Labelled photos from "dataset_cnn", an image-classification folder in VyetAnh/DATN_bellpepper. The possible labels are: dry, healthy, wet.

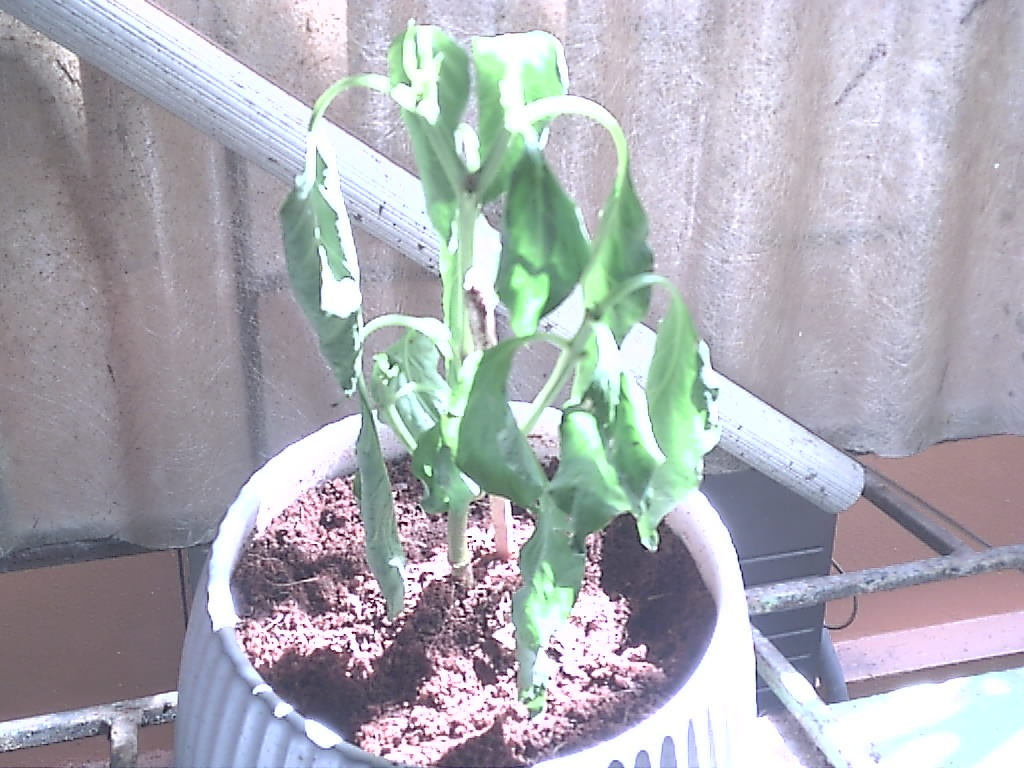
Label: wet

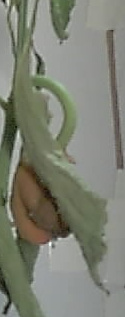
Label: dry

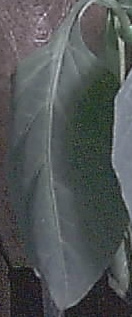
Label: healthy

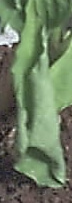
Label: wet

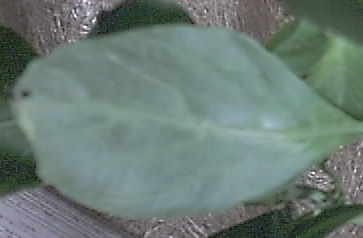
Label: healthy

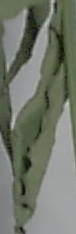
Label: dry
